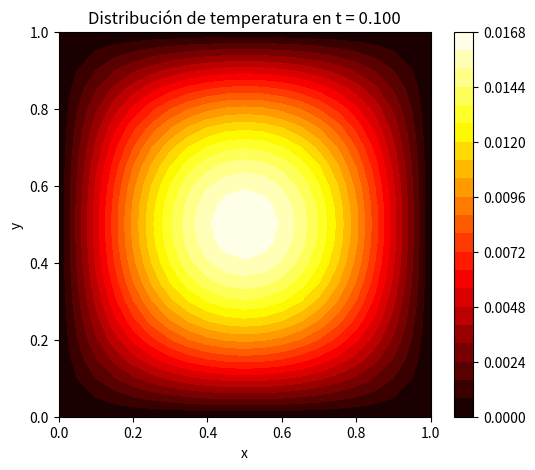
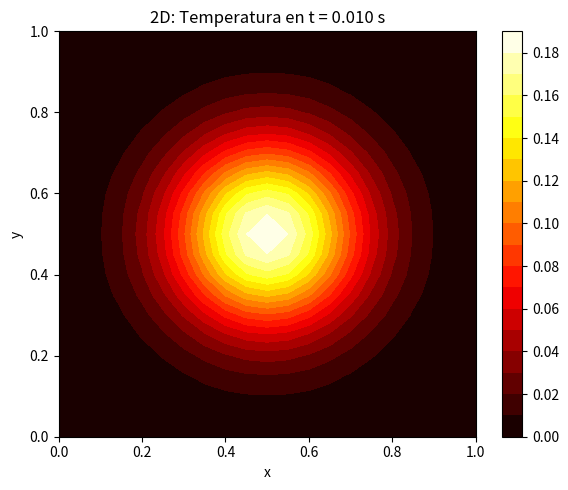
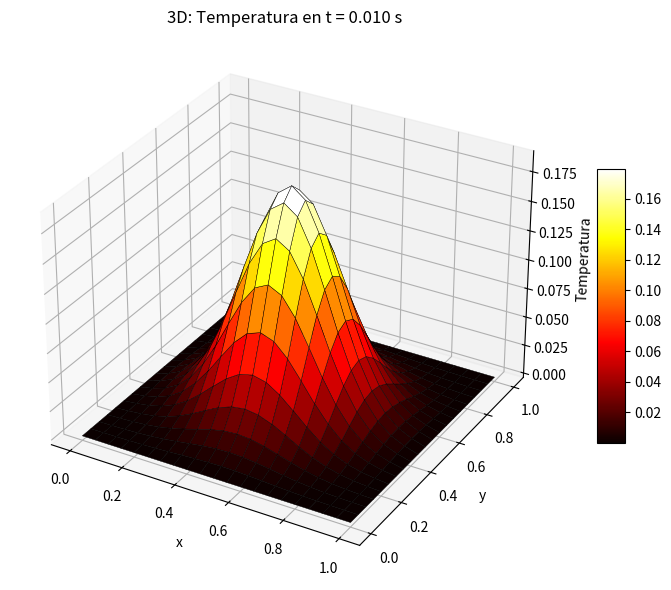
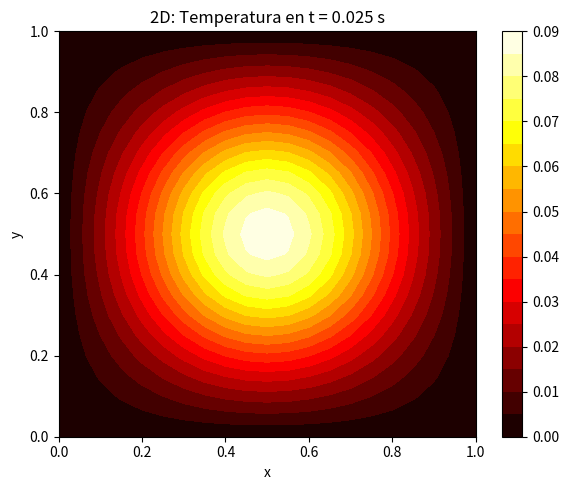
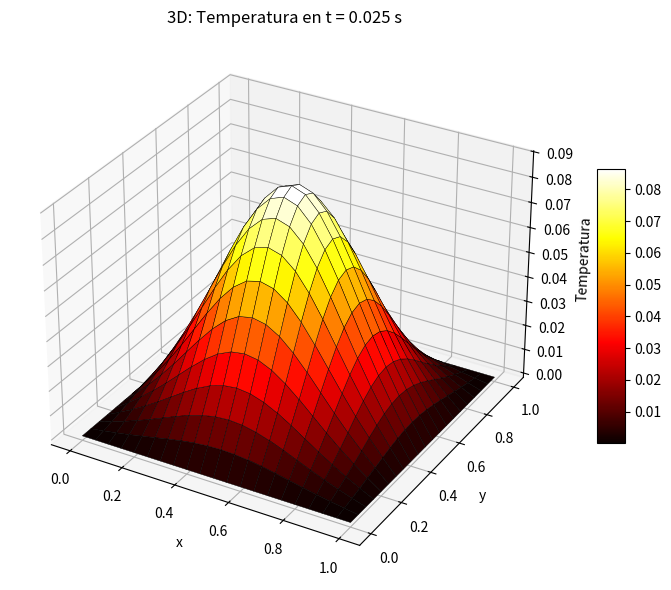
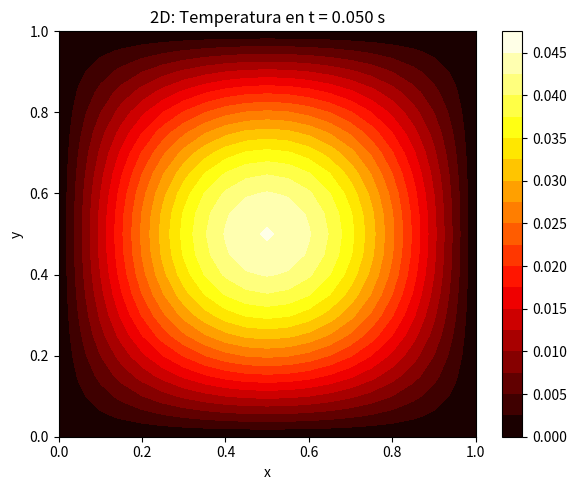
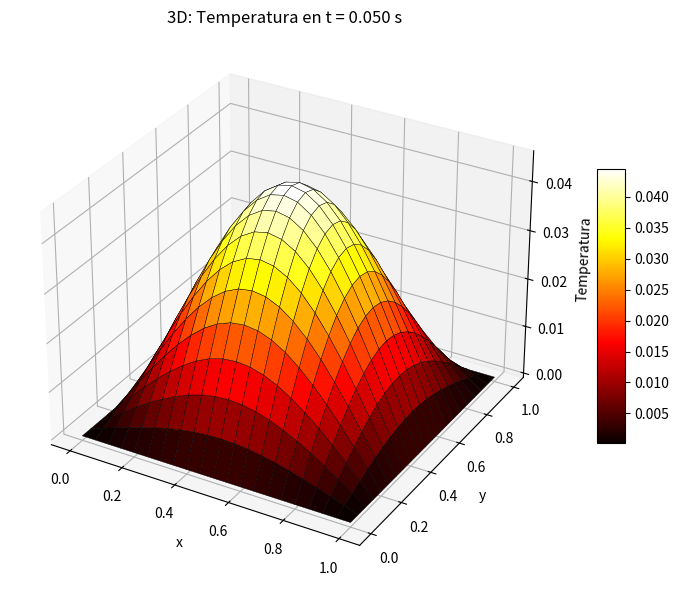
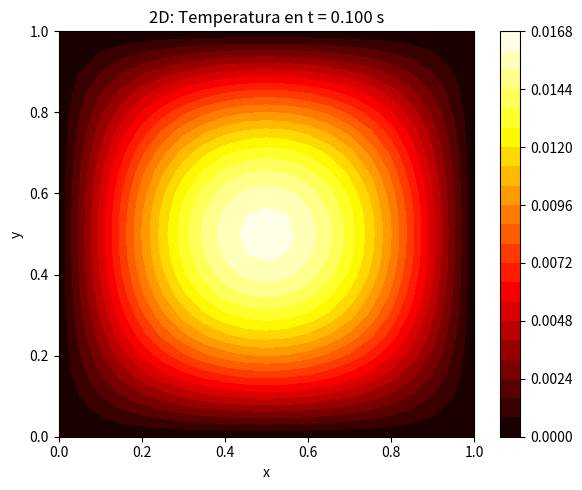
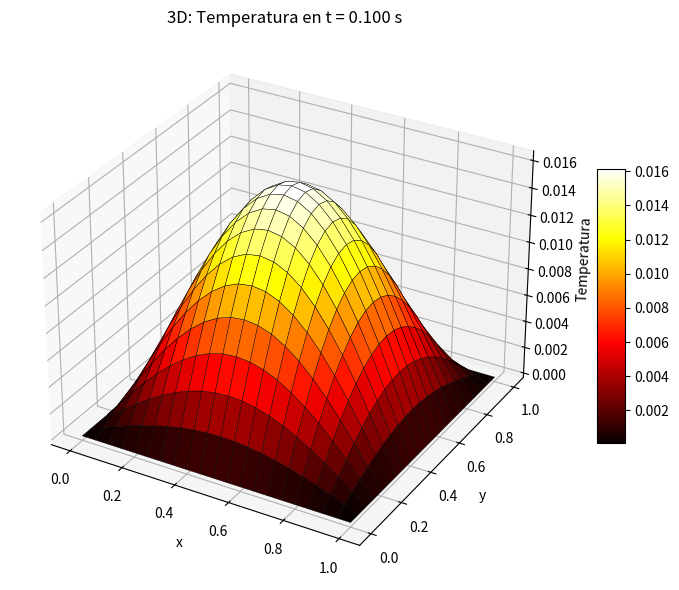
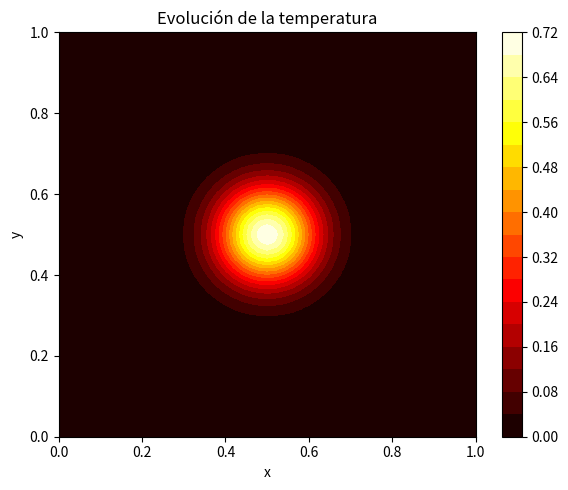

The matplotlib source for these figures, in order:
#Grafico de la distribucion de temperatura en t=0.100

import numpy as np
import matplotlib.pyplot as plt
from scipy.sparse import diags
from scipy.sparse.linalg import spsolve

# Definimos las dimensiones físicas del dominio en x e y
Lx, Ly = 1.0, 1.0  # Estos son los largos del dominio en x e y respectivamente (dominio de 1x1 unidad)

# Definimos la cantidad de divisiones del dominio (número de puntos menos uno)
Nx, Ny = 20, 20  # Cantidad de divisiones en las direcciones x e y

# Calculamos el tamaño de paso espacial en x y en y
dx, dy = Lx / Nx, Ly / Ny  # Distancia entre nodos consecutivos en cada eje

# Creamos los arreglos de coordenadas espaciales
x = np.linspace(0, Lx, Nx+1)  # Puntos equiespaciados de 0 a Lx (incluyendo extremos)
y = np.linspace(0, Ly, Ny+1)  # Puntos equiespaciados de 0 a Ly (incluyendo extremos)

# Parámetros de tiempo para la simulación
T = 0.1      # Tiempo total de simulación
dt = 0.001   # Paso temporal
nt = int(T / dt)  # Número total de pasos de tiempo

# Constante de difusión térmica (puede representar conductividad térmica, por ejemplo)
alpha = 1.0

# Inicialización de la matriz de temperatura u en todo el dominio
u = np.zeros((Nx+1, Ny+1))       # Temperatura inicial en t = 0
u_new = np.zeros_like(u)         # Matriz que contendrá la temperatura actualizada

# Generamos la malla 2D (X, Y) para aplicar condiciones iniciales
X, Y = np.meshgrid(x, y, indexing='ij')  # 'ij' para mantener coherencia con el orden u[i,j]

# Asignamos condición inicial: un pulso gaussiano centrado en (0.5, 0.5)
u[:, :] = np.exp(-100 * ((X - 0.5)**2 + (Y - 0.5)**2))  # Pico de calor localizado

# Cálculo de parámetros auxiliares para Crank-Nicolson en x e y
rx = alpha * dt / (2 * dx**2)  # Parámetro de difusión en x, dividido entre 2 por Crank-Nicolson
ry = alpha * dt / (2 * dy**2)  # Igual pero en y

# Construcción de matrices tridiagonales sparse (esparcidas) para el método implícito en x
Ax = diags([[-rx]*(Nx-1), [1+2*rx]*(Nx-1), [-rx]*(Nx-1)], [-1,0,1], shape=(Nx-1, Nx-1))  # Matriz del lado izquierdo (implícito) en x
Bx = diags([[rx]*(Nx-1), [1-2*rx]*(Nx-1), [rx]*(Nx-1)], [-1,0,1], shape=(Nx-1, Nx-1))    # Matriz del lado derecho (explícito) en x

# Construcción de matrices tridiagonales para el método implícito en y
Ay = diags([[-ry]*(Ny-1), [1+2*ry]*(Ny-1), [-ry]*(Ny-1)], [-1,0,1], shape=(Ny-1, Ny-1))  # Implícito en y
By = diags([[ry]*(Ny-1), [1-2*ry]*(Ny-1), [ry]*(Ny-1)], [-1,0,1], shape=(Ny-1, Ny-1))    # Explícito en y

# Comienza el lazo de integración temporal
for n in range(nt):
    # Paso intermedio: resolvemos en la dirección x, manteniendo y fijo
    u_star = np.zeros_like(u)  # Matriz temporal para almacenar resultados intermedios

    # Recorremos cada fila fija (j) y resolvemos en x (columnas)
    for j in range(1, Ny):
        rhs = Bx.dot(u[1:Nx, j])              # Lado derecho del sistema: combinación explícita
        u_star[1:Nx, j] = spsolve(Ax, rhs)    # Resolvemos el sistema lineal en x

    # Paso final: resolvemos en la dirección y, manteniendo x fijo
    for i in range(1, Nx):
        rhs = By.dot(u_star[i, 1:Ny])         # Lado derecho para dirección y
        u_new[i, 1:Ny] = spsolve(Ay, rhs)     # Solución del sistema lineal en y

    # Actualizamos la solución completa para el siguiente paso de tiempo
    u[:, :] = u_new[:, :]  # Se copia el resultado actualizado de u_new a u

# Visualización
plt.figure(figsize=(6,5))
cp = plt.contourf(X, Y, u, 20, cmap='hot')
plt.colorbar(cp)
plt.title("Distribución de temperatura en t = {:.3f}".format(T))
plt.xlabel("x")
plt.ylabel("y")
plt.show()



#Graficos en 2D y 3D en distintos tiempos

import numpy as np
import matplotlib.pyplot as plt
from scipy.sparse import diags
from scipy.sparse.linalg import spsolve
from mpl_toolkits.mplot3d import Axes3D  # Para 3D

# ------------------------
# Parámetros del problema
# ------------------------

Lx, Ly = 1.0, 1.0
Nx, Ny = 20, 20
dx, dy = Lx / Nx, Ly / Ny

x = np.linspace(0, Lx, Nx+1)
y = np.linspace(0, Ly, Ny+1)
X, Y = np.meshgrid(x, y, indexing='ij')

T = 0.1
dt = 0.001
nt = int(T / dt)
alpha = 1.0

# Opciones que puedes cambiar:
ci_opcion = 'gaussiana'    # 'gradiente', 'doble_pulso'
cf_opcion = 'dirichlet'    # 'neumann', 'robin'

# ------------------------
# Condición inicial
# ------------------------

u = np.zeros((Nx+1, Ny+1))
u_new = np.zeros_like(u)

if ci_opcion == 'gaussiana':
    u[:, :] = np.exp(-100 * ((X - 0.5)**2 + (Y - 0.5)**2))
elif ci_opcion == 'gradiente':
    u[:, :] = X
elif ci_opcion == 'doble_pulso':
    u[:, :] = np.exp(-400 * ((X - 0.25)**2 + (Y - 0.75)**2)) + np.exp(-400 * ((X - 0.75)**2 + (Y - 0.25)**2))

# ------------------------
# Construcción de matrices
# ------------------------

rx = alpha * dt / (2 * dx**2)
ry = alpha * dt / (2 * dy**2)

Ax = diags([[-rx]*(Nx-1), [1+2*rx]*(Nx-1), [-rx]*(Nx-1)], [-1, 0, 1], shape=(Nx-1, Nx-1))
Bx = diags([[rx]*(Nx-1), [1-2*rx]*(Nx-1), [rx]*(Nx-1)], [-1, 0, 1], shape=(Nx-1, Nx-1))

Ay = diags([[-ry]*(Ny-1), [1+2*ry]*(Ny-1), [-ry]*(Ny-1)], [-1, 0, 1], shape=(Ny-1, Ny-1))
By = diags([[ry]*(Ny-1), [1-2*ry]*(Ny-1), [ry]*(Ny-1)], [-1, 0, 1], shape=(Ny-1, Ny-1))

# ------------------------
# Condición de frontera
# ------------------------

def aplicar_cf(u):
    if cf_opcion == 'dirichlet':
        u[0, :] = 0
        u[-1, :] = 0
        u[:, 0] = 0
        u[:, -1] = 0
    elif cf_opcion == 'neumann':
        u[0, :] = u[1, :]
        u[-1, :] = u[-2, :]
        u[:, 0] = u[:, 1]
        u[:, -1] = u[:, -2]
    elif cf_opcion == 'robin':
        beta = 1.0
        u[0, :] = u[1, :] / (1 + beta * dx)
        u[-1, :] = u[-2, :] / (1 + beta * dx)
        u[:, 0] = u[:, 1] / (1 + beta * dy)
        u[:, -1] = u[:, -2] / (1 + beta * dy)

# ------------------------
# Evolución temporal
# ------------------------

snapshots_dict = {}  # Para guardar u en momentos seleccionados
t_snapshots = [0.01, 0.025, 0.05, 0.1]


for n in range(nt + 1):
    current_time = n * dt
    aplicar_cf(u)
    u_star = np.zeros_like(u)
    for j in range(1, Ny):
        rhs = Bx.dot(u[1:Nx, j])
        u_star[1:Nx, j] = spsolve(Ax, rhs)
    aplicar_cf(u_star)
    for i in range(1, Nx):
        rhs = By.dot(u_star[i, 1:Ny])
        u_new[i, 1:Ny] = spsolve(Ay, rhs)
    aplicar_cf(u_new)
    u[:, :] = u_new[:, :]

    # Save snapshots at specified times
    for t_snap in t_snapshots:
        if abs(current_time - t_snap) < dt/2:
            snapshots_dict[t_snap] = u.copy()
            break # Assuming unique snapshot times, we can break once a match is found


# ------------------------
# Visualización 2D y 3D
# ------------------------

print(f"Number of snapshots saved: {len(snapshots_dict)}")

for t in t_snapshots:
    # Ensure there are enough snapshots to plot
    if t in snapshots_dict:
        u_plot = snapshots_dict[t]

        # --------- 2D ---------
        plt.figure(figsize=(6, 5))
        cp = plt.contourf(X, Y, u_plot, 20, cmap='hot')
        plt.colorbar(cp)
        plt.title(f"2D: Temperatura en t = {t:.3f} s")
        plt.xlabel("x")
        plt.ylabel("y")
        plt.tight_layout()
        plt.show()

        # --------- 3D ---------
        fig = plt.figure(figsize=(8, 6))
        ax = fig.add_subplot(111, projection='3d')
        surf = ax.plot_surface(X, Y, u_plot, cmap='hot', edgecolor='k', linewidth=0.3)
        ax.set_title(f"3D: Temperatura en t = {t:.3f} s")
        ax.set_xlabel("x")
        ax.set_ylabel("y")
        ax.set_zlabel("Temperatura")
        fig.colorbar(surf, shrink=0.5, aspect=10)
        plt.tight_layout()
        plt.show()
    else:
        print(f"Warning: Snapshot for time {t:.3f} not found.")


#Grafico de la evolucion de la temperatura 

import numpy as np
import matplotlib.pyplot as plt
from scipy.sparse import diags
from scipy.sparse.linalg import spsolve
from matplotlib.animation import FuncAnimation

# ------------------------
# Parámetros del problema
# ------------------------

Lx, Ly = 1.0, 1.0
Nx, Ny = 50, 50  # Más puntos = mejor resolución, más lento
dx, dy = Lx / Nx, Ly / Ny
x = np.linspace(0, Lx, Nx+1)
y = np.linspace(0, Ly, Ny+1)
X, Y = np.meshgrid(x, y, indexing='ij')

T = 0.1
dt = 0.001
nt = int(T / dt)
alpha = 1.0

# ------------------------
# Condición inicial: pulso gaussiano
# ------------------------

u = np.exp(-100 * ((X - 0.5)**2 + (Y - 0.5)**2))
u_new = np.zeros_like(u)

# ------------------------
# Condición de frontera: Dirichlet (bordes fijos en 0)
# ------------------------

def aplicar_cf(u):
    u[0, :] = 0
    u[-1, :] = 0
    u[:, 0] = 0
    u[:, -1] = 0

# ------------------------
# Construcción de matrices
# ------------------------

rx = alpha * dt / (2 * dx**2)
ry = alpha * dt / (2 * dy**2) # Changed | to *

Ax = diags([[-rx]*(Nx-1), [1+2*rx]*(Nx-1), [-rx]*(Nx-1)], [-1, 0, 1], shape=(Nx-1, Nx-1))
Bx = diags([[rx]*(Nx-1), [1-2*rx]*(Nx-1), [rx]*(Nx-1)], [-1, 0, 1], shape=(Nx-1, Nx-1))

Ay = diags([[-ry]*(Ny-1), [1+2*ry]*(Ny-1), [-ry]*(Ny-1)], [-1, 0, 1], shape=(Ny-1, Ny-1))
By = diags([[ry]*(Ny-1), [1-2*ry]*(Ny-1), [ry]*(Ny-1)], [-1, 0, 1], shape=(Ny-1, Ny-1))

# ------------------------
# Evolución temporal: guardamos muchos pasos
# ------------------------

snapshots = []
guardar_cada = 10  # guarda cada 10 pasos de tiempo

for n in range(nt):
    aplicar_cf(u)
    u_star = np.zeros_like(u)

    for j in range(1, Ny):
        rhs = Bx.dot(u[1:Nx, j])
        u_star[1:Nx, j] = spsolve(Ax, rhs)

    aplicar_cf(u_star)

    for i in range(1, Nx):
        rhs = By.dot(u_star[i, 1:Ny])
        u_new[i, 1:Ny] = spsolve(Ay, rhs)

    aplicar_cf(u_new)
    u[:, :] = u_new[:, :]

    if n % guardar_cada == 0:
        snapshots.append(u.copy())

# ------------------------
# Animación
# ------------------------

print(f"Number of snapshots saved: {len(snapshots)}")

fig, ax = plt.subplots(figsize=(6, 5))
cp = ax.contourf(X, Y, snapshots[0], 20, cmap='hot')
cb = plt.colorbar(cp)
ax.set_title("Evolución de la temperatura")
ax.set_xlabel("x")
ax.set_ylabel("y")

def update(frame):
    print(f"Accessing frame: {frame}") # Added print statement
    ax.clear()
    cp = ax.contourf(X, Y, snapshots[frame], 20, cmap='hot')
    ax.set_title(f"t = {frame * guardar_cada * dt:.3f} s")
    ax.set_xlabel("x")
    ax.set_ylabel("y")
    return cp.collections

anim = FuncAnimation(fig, update, frames=len(snapshots), interval=80)

plt.tight_layout()
plt.show()

# ------------------------
# Para guardar como .mp4 o .gif (opcional)
# ------------------------

# anim.save("difusion_calor.mp4", writer="ffmpeg", fps=20)
# anim.save("difusion_calor.gif", writer="pillow", fps=20)
